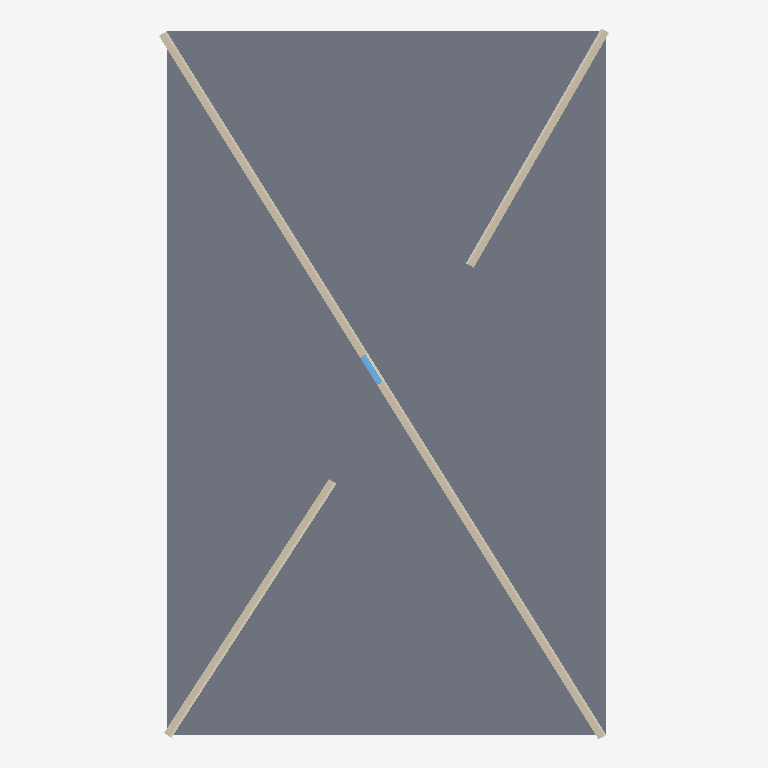
Plan cut of the same IFC building model at storey 'Nível 1' (level 0.00 m, cut at 1.40 m), seen from above with north up, elements coloured by IFC class: 3 walls (beige), 3 coverings (cream), 1 slab (grey), 1 window (light blue). Cut surfaces are drawn darker.
Extent 14.1 m × 22.3 m × 4.2 m (x, y, z). Storeys (2): Nível 1 at 0.00 m; Nível 2 at 4.00 m. Elements (8): 3 IfcCovering, 3 IfcWall, 1 IfcSlab, 1 IfcWindow.

HEADER;
FILE_DESCRIPTION(('ViewDefinition [DesignTransferView_V1.0]','RevitIdentifiers [ContentGUID: f4cfbcf3-837f-4359-b03a-edb192f88a28, VersionGUID: 43fb0bc8-169c-4074-bbe7-d3b3350fc4c5, NumberOfSaves: 5]','CoordinateReference [CoordinateBase: Shared Coordinates, ProjectSite: Terreno padrão]'),'2;1');
FILE_NAME('teste_export_2025.ifc','2025-11-05T23:34:13-03:00',(''),(''),'ODA SDAI 24.12','Autodesk Revit 25.4.20.11 (PTB) - IFC 25.4.3.0','');
FILE_SCHEMA(('IFC4'));
ENDSEC;
DATA;
#31=IFCPROJECT('3qpxppWtz3MR0wxR5j1tNO',#18,'0001',$,$,'Nome do projeto','Status do projeto',(#24,#29),#729);
#46=IFCSITE('3qpxppWtz3MR0wxR5j1tNQ',#18,'Default',$,$,#45,$,$,.ELEMENT.,(-15,-47,0,-959472),(-47,-52,-49,-802856),0.0,$,$);
#36=IFCBUILDING('3qpxppWtz3MR0wxR5j1tNP',#18,'',$,$,#34,$,'',.ELEMENT.,$,$,#35);
#39=IFCBUILDINGSTOREY('3Zu5Bv0LOHrPC10026FoQQ',#18,'Nível 1',$,'Nível:Cabeça de 8 mm',#38,$,'Nível 1',.ELEMENT.,0.0);
#43=IFCBUILDINGSTOREY('15Z0v90RiHrPC20026FoKR',#18,'Nível 2',$,'Nível:Cabeça de 8 mm',#42,$,'Nível 2',.ELEMENT.,4000.000000000001);
#246=IFCSLAB('0asWCb3Wr7Tx5Azm7pGaGO',#18,'Piso:Genérico 150 mm:325685',$,'Piso:Genérico 150 mm',#227,#245,'325685',.FLOOR.);
#68=IFCWALL('0asWCb3Wr7Tx5Azm7pGahD',#18,'Parede básica:Genérico - 200 mm:325344',$,'Parede básica:Genérico - 200 mm',#53,#57,'325344',.NOTDEFINED.);
#132=IFCCOVERING('0asWCb3Wr7Tx5Azm7pGakP',#18,'Parede básica:Interior - 79 mm Divisória (1-hr):325556',$,'Parede básica:Interior - 79 mm Divisória (1-hr)',#117,#121,'325556',.CLADDING.);
#391=IFCWALL('2k52yY7Jb7tQXr1FuzSf18',#18,'Parede básica:Genérico - 200 mm:327589',$,'Parede básica:Genérico - 200 mm',#379,#383,'327589',.NOTDEFINED.);
#425=IFCWALL('2k52yY7Jb7tQXr1FuzSs$T',#18,'Parede básica:Genérico - 200 mm:327728',$,'Parede básica:Genérico - 200 mm',#413,#417,'327728',.NOTDEFINED.);
#459=IFCCOVERING('2k52yY7Jb7tQXr1FuzSsu$',#18,'Parede básica:Interior - 79 mm Divisória (1-hr):328146',$,'Parede básica:Interior - 79 mm Divisória (1-hr)',#447,#451,'328146',.CLADDING.);
#484=IFCCOVERING('2k52yY7Jb7tQXr1FuzSss2',#18,'Parede básica:Interior - 79 mm Divisória (1-hr):328303',$,'Parede básica:Interior - 79 mm Divisória (1-hr)',#472,#476,'328303',.CLADDING.);
#360=IFCWINDOW('1I0EcHemb5$uSLezyP4V06',#18,'M_Fixo:1000 x 1000 mm:327314',$,'M_Fixo:1000 x 1000 mm',#553,#355,'327314',999.9999999999974,999.9999999999998,.WINDOW.,.NOTDEFINED.,$);
ENDSEC;
